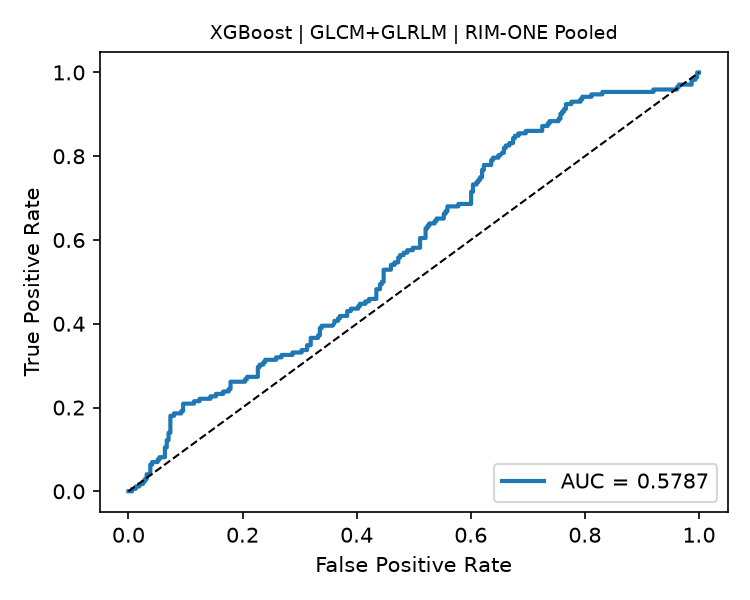

Data behind this chart, as committed beside it:
fpr, tpr, threshold
0.0, 0.0, inf
0.003195, 0.0, 0.9193
0.00639, 0.0, 0.9097
0.00639, 0.005814, 0.9093
0.01278, 0.005814, 0.9037
0.01278, 0.01163, 0.9022
0.01917, 0.01163, 0.8951
0.01917, 0.01744, 0.8882
0.02556, 0.01744, 0.871
0.02556, 0.02326, 0.8688
0.02875, 0.02326, 0.8668
0.02875, 0.02907, 0.8636
0.03195, 0.02907, 0.8632
0.03195, 0.0407, 0.8588
0.03834, 0.0407, 0.8566
0.03834, 0.06395, 0.8482
0.04153, 0.06395, 0.848
0.04153, 0.06977, 0.8473
0.05112, 0.06977, 0.8424
0.05112, 0.07558, 0.8423
0.05431, 0.07558, 0.8422
0.05431, 0.0814, 0.8413
0.0639, 0.0814, 0.834
0.0639, 0.1047, 0.8196
0.06709, 0.1047, 0.8157
0.06709, 0.1221, 0.8127
0.07029, 0.1221, 0.8126
0.07029, 0.1395, 0.8054
0.07348, 0.1395, 0.8048
0.07348, 0.1802, 0.8008
0.07987, 0.1802, 0.7994
0.07987, 0.186, 0.7986
0.09265, 0.186, 0.7906
0.09265, 0.1919, 0.7798
0.09585, 0.1919, 0.7787
0.09585, 0.2093, 0.7764
0.115, 0.2093, 0.7677
0.115, 0.2151, 0.7616
0.1246, 0.2151, 0.7591
0.1246, 0.2209, 0.7578
0.1438, 0.2209, 0.7544
0.1438, 0.2267, 0.7501
0.1534, 0.2267, 0.7454
0.1534, 0.2326, 0.7449
0.1661, 0.2326, 0.7415
0.1661, 0.2384, 0.7415
0.1757, 0.2384, 0.7398
0.1757, 0.2442, 0.733
0.1789, 0.2442, 0.7309
0.1789, 0.2616, 0.7139
0.2045, 0.2616, 0.6963
0.2045, 0.2674, 0.696
0.2077, 0.2674, 0.695
0.2077, 0.2733, 0.6947
0.2268, 0.2733, 0.6852
0.2268, 0.2965, 0.683
0.23, 0.2965, 0.6801
0.23, 0.3023, 0.6785
0.2364, 0.3023, 0.6782
0.2364, 0.3081, 0.6765
... 174 more rows
